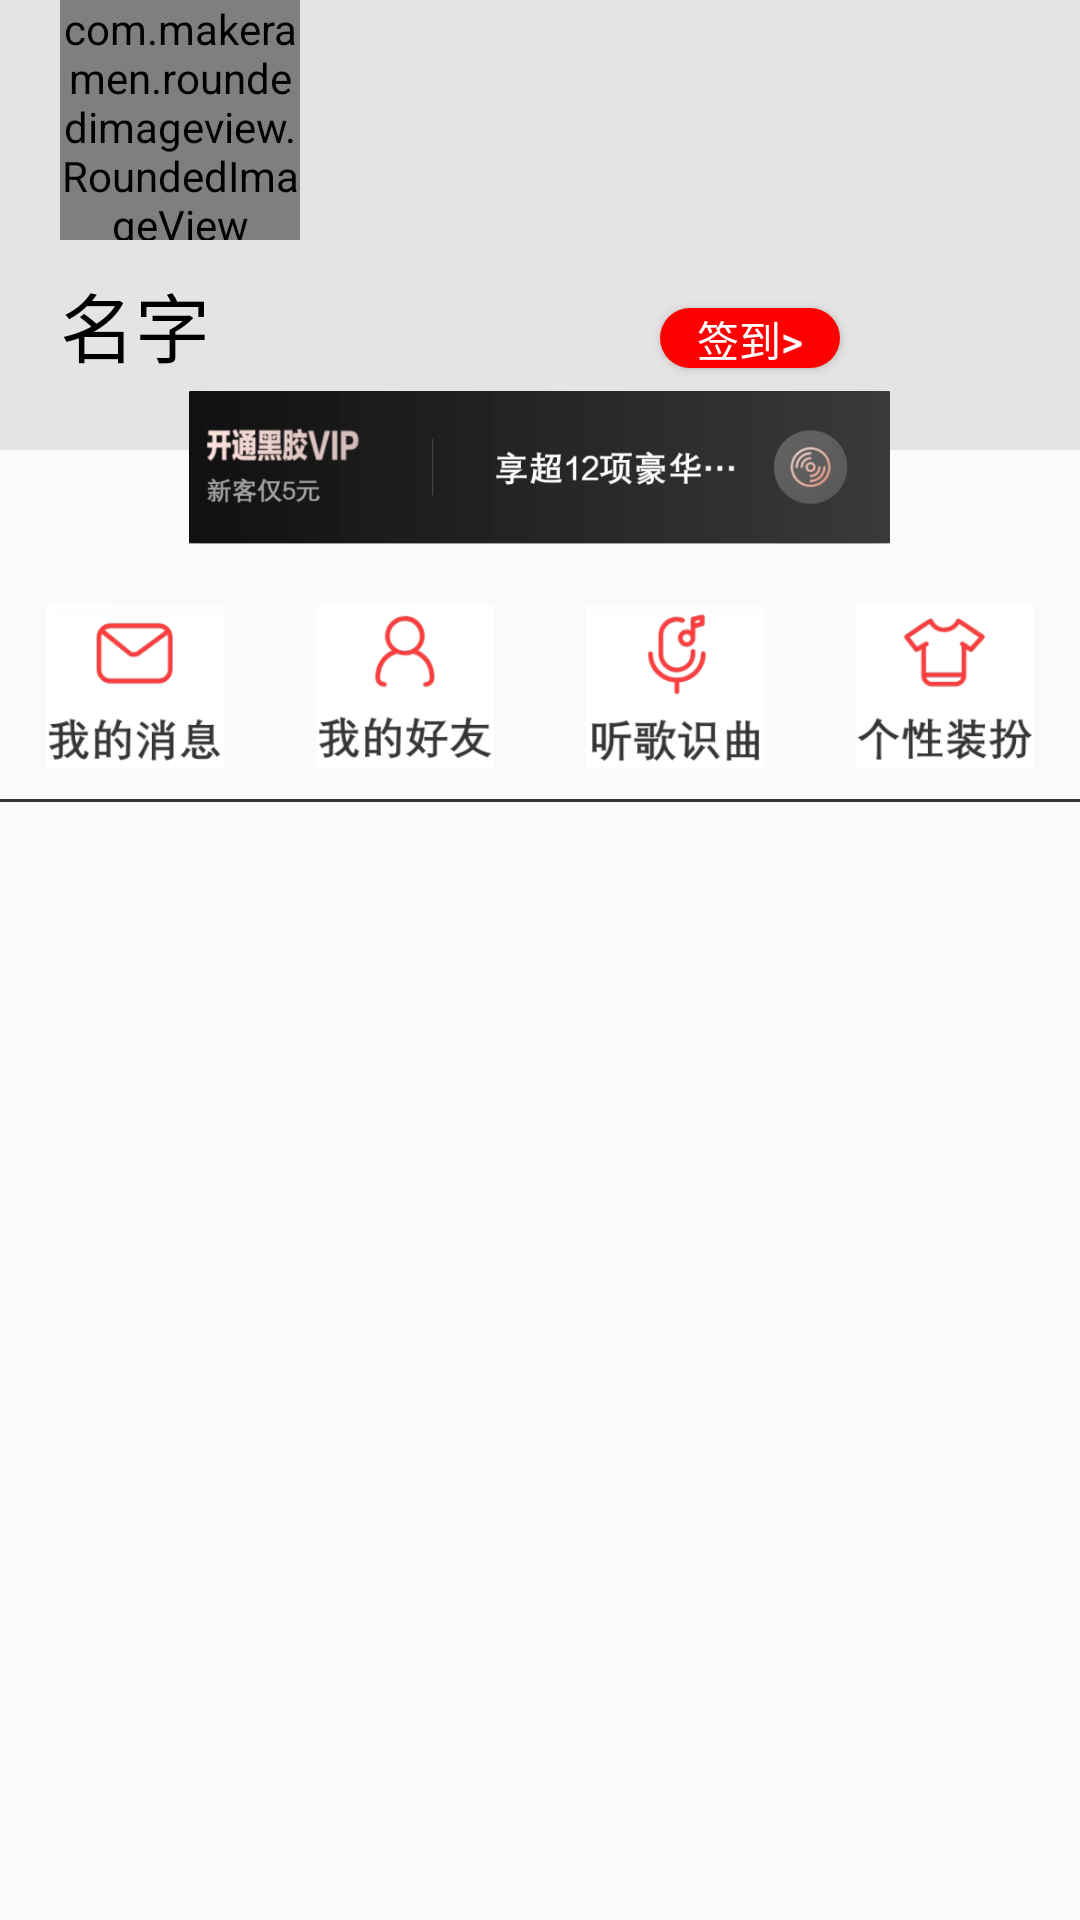

Android layout source for this screen:
<!-- AndroidManifest.xml: application theme AppTheme -->
<!-- res/layout/header_layout.xml -->
<?xml version="1.0" encoding="utf-8"?>
<LinearLayout xmlns:android="http://schemas.android.com/apk/res/android"
    xmlns:app="http://schemas.android.com/apk/res-auto"
    xmlns:tools="http://schemas.android.com/tools"
    android:orientation="vertical"
    tools:context=".activity.NavigationActivity"
    android:layout_width="match_parent"
    android:layout_height="match_parent">
    <RelativeLayout
        android:layout_width="match_parent"
        android:layout_height="150dp"
        android:background="#e5e3e4">

        <com.makeramen.roundedimageview.RoundedImageView
            android:id="@+id/img_navigation_touxiang"
            android:layout_width="80dp"
            android:layout_height="80dp"
            android:layout_marginLeft="20dp"
            android:src="@mipmap/shi"
            app:riv_corner_radius="20dp" />

        <LinearLayout

            android:layout_width="match_parent"
            android:layout_height="wrap_content"
            android:layout_marginTop="90dp"
            android:orientation="horizontal">

            <TextView
                android:id="@+id/tx_navigation_nicname"
                android:layout_width="200dp"
                android:layout_height="wrap_content"
                android:layout_marginLeft="20dp"
                android:text="名字"
                android:textColor="#000000"
                android:textSize="25sp" />

            <Button
                android:id="@+id/btn_navigation_qiandao"
                android:layout_width="60dp"
                android:layout_height="20dp"
                android:background="@drawable/yuanjiao6"
                android:text="签到>"
                android:textColor="#ffffff" />
        </LinearLayout>


    </RelativeLayout>

    <ImageView
        android:layout_width="wrap_content"
        android:layout_height="wrap_content"
        android:layout_gravity="center"
        android:layout_marginTop="-20dp"
        android:src="@mipmap/cebianlancardview" />

    <LinearLayout
        android:layout_width="match_parent"
        android:layout_height="wrap_content"
        android:layout_marginTop="20dp">

        <ImageView
            android:id="@+id/img_navigation_wodexiaoxi"
            android:layout_width="0dp"
            android:layout_height="55dp"
            android:layout_weight="1"
            android:src="@mipmap/cebianlan_wodexiaoxi" />

        <ImageView
            android:id="@+id/img_navigation_wodehaoyou"
            android:layout_width="0dp"
            android:layout_height="55dp"
            android:layout_weight="1"
            android:src="@mipmap/cebianlan_wodehaoyou" />

        <ImageView
            android:id="@+id/img_navigation_tinggeshiqu"
            android:layout_width="0dp"
            android:layout_height="55dp"
            android:layout_weight="1"
            android:src="@mipmap/cebianlan_tinggeshiqu" />

        <ImageView
            android:id="@+id/img_navigation_gexingzhuangban"
            android:layout_width="0dp"
            android:layout_height="55dp"
            android:layout_weight="1"
            android:src="@mipmap/cebianlan_gexingzhuangban" />

    </LinearLayout>

    <View
        android:layout_width="match_parent"
        android:layout_height="1dp"
        android:layout_marginTop="10dp"
        android:background="#333333" />
</LinearLayout>
<!-- resources referenced by this layout -->
<resources>
  <!-- drawable yuanjiao6 (drawable) -->
  <?xml version="1.0" encoding="utf-8"?>
  <shape xmlns:android="http://schemas.android.com/apk/res/android"
      android:shape="rectangle">
      <solid android:color="#ff0000" />
      <corners android:radius="10dp" />
  </shape>
  <!-- mipmap cebianlan_gexingzhuangban: png bitmap (mipmap-xxxhdpi, 14275 bytes) -->
  <!-- mipmap cebianlan_tinggeshiqu: png bitmap (mipmap-xxxhdpi, 13883 bytes) -->
  <!-- mipmap cebianlan_wodehaoyou: png bitmap (mipmap-xxxhdpi, 14571 bytes) -->
  <!-- mipmap cebianlan_wodexiaoxi: png bitmap (mipmap-xxxhdpi, 13916 bytes) -->
  <!-- mipmap cebianlancardview: png bitmap (mipmap-xxxhdpi, 46333 bytes) -->
  <style name="AppTheme" parent="Theme.AppCompat.Light.NoActionBar">
          
          <item name="colorPrimary">#00000000</item>
          <item name="colorPrimaryDark">@color/colorPrimaryDark</item>
          <item name="colorAccent">@color/colorAccent</item>
      </style>
  <color name="colorPrimaryDark">#00574B</color>
  <color name="colorAccent">#D81B60</color>
</resources>
